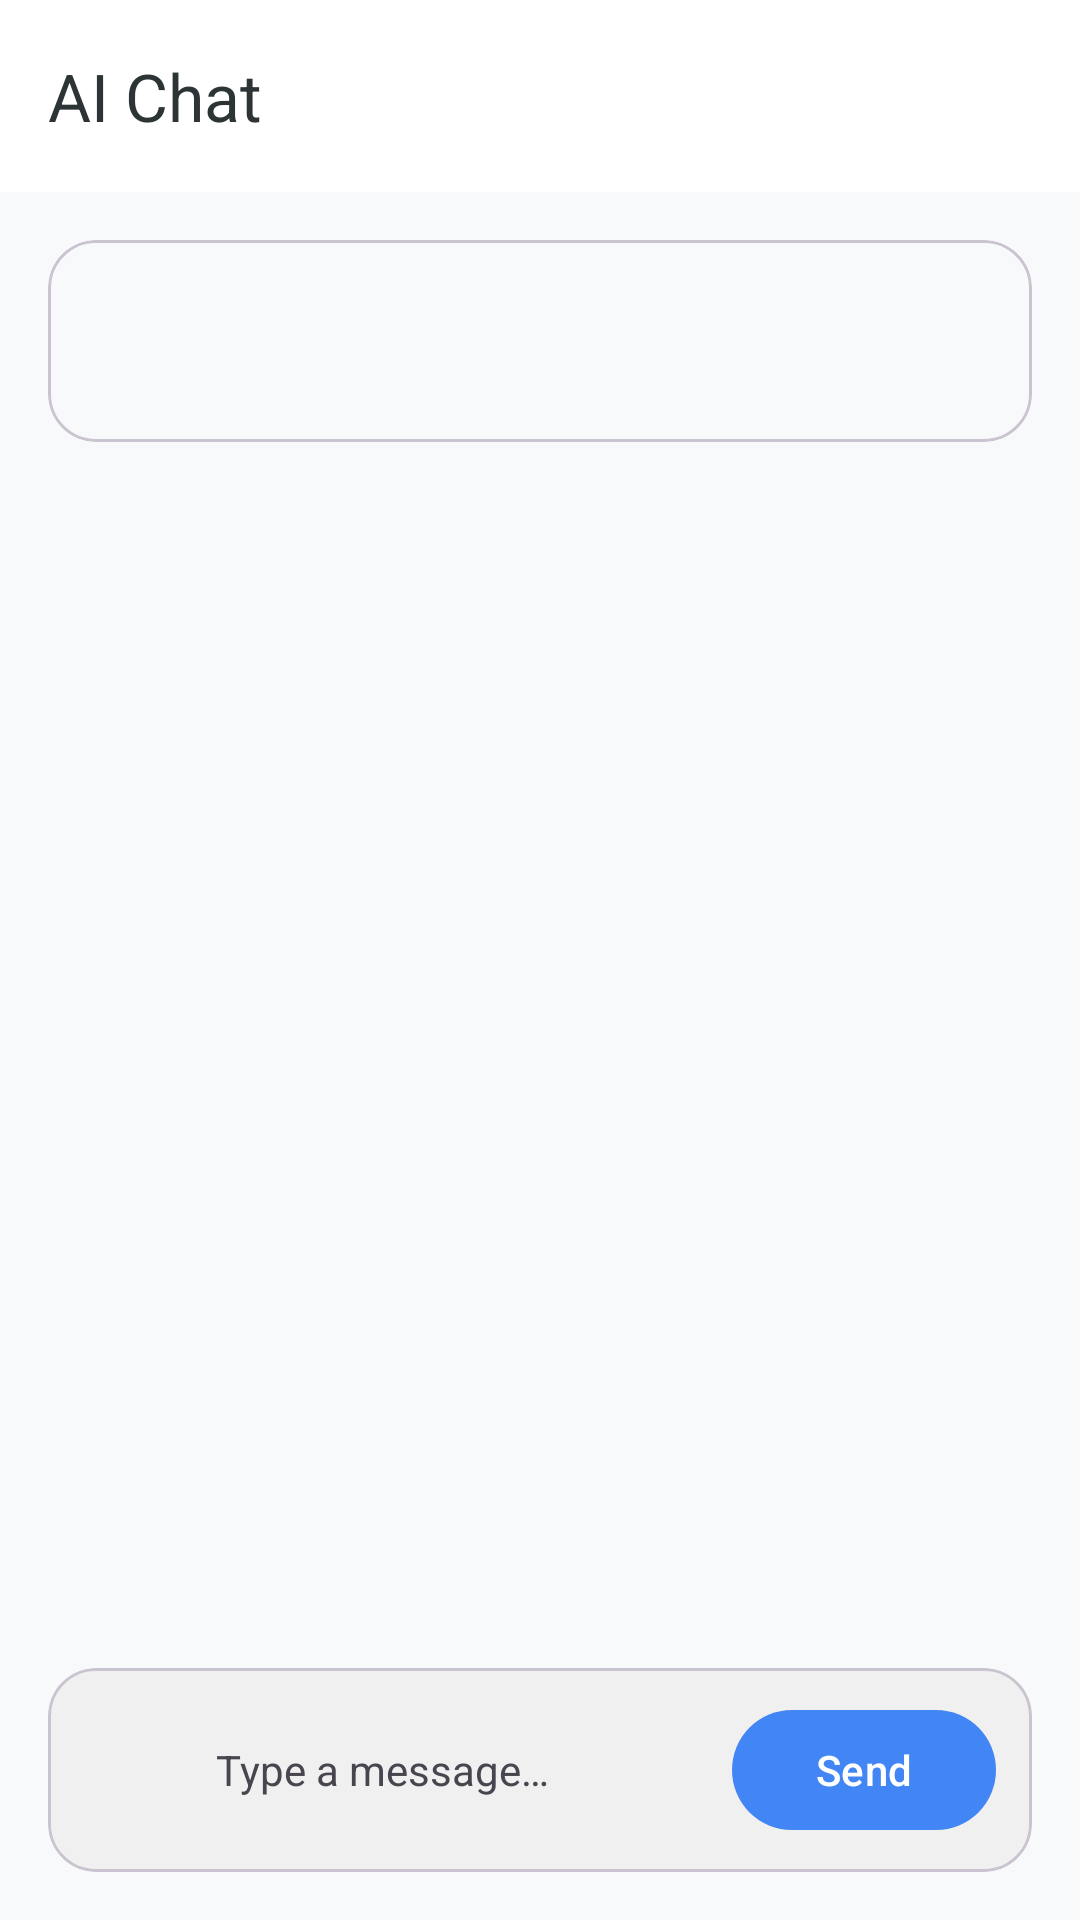

The Android layout XML behind this screen, and the referenced resources:
<!-- AndroidManifest.xml: activity theme Theme.KGPT -->
<!-- res/layout/activity_ai_chat.xml -->
<?xml version="1.0" encoding="utf-8"?>
<androidx.coordinatorlayout.widget.CoordinatorLayout
    xmlns:android="http://schemas.android.com/apk/res/android"
    xmlns:app="http://schemas.android.com/apk/res-auto"
    android:id="@+id/root_ai_chat"
    android:layout_width="match_parent"
    android:layout_height="match_parent">

    <com.google.android.material.appbar.AppBarLayout
        android:id="@+id/appbar_ai_chat"
        android:layout_width="match_parent"
        android:layout_height="wrap_content">

        <com.google.android.material.appbar.MaterialToolbar
            android:id="@+id/toolbar_ai_chat"
            android:layout_width="match_parent"
            android:layout_height="wrap_content"
            android:background="?attr/colorSurface"
            app:title="@string/ui_ai_chat_title" />

    </com.google.android.material.appbar.AppBarLayout>

    <LinearLayout
        android:id="@+id/content_ai_chat"
        android:layout_width="match_parent"
        android:layout_height="match_parent"
        android:orientation="vertical"
        android:padding="16dp"
        app:layout_behavior="@string/appbar_scrolling_view_behavior">

        
        <com.google.android.material.card.MaterialCardView
            android:id="@+id/card_ai_chat_info"
            android:layout_width="match_parent"
            android:layout_height="wrap_content"
            app:cardBackgroundColor="?attr/colorSurfaceContainer"
            app:cardCornerRadius="16dp"
            app:cardElevation="0dp">

            <LinearLayout
                android:layout_width="match_parent"
                android:layout_height="wrap_content"
                android:orientation="vertical"
                android:padding="14dp">

                <TextView
                    android:id="@+id/tv_ai_chat_current"
                    android:layout_width="match_parent"
                    android:layout_height="wrap_content"
                    android:textColor="?attr/colorOnSurface"
                    android:textSize="14sp"
                    android:textStyle="bold" />

                <TextView
                    android:id="@+id/tv_ai_chat_memory"
                    android:layout_width="match_parent"
                    android:layout_height="wrap_content"
                    android:layout_marginTop="4dp"
                    android:textColor="?attr/colorOnSurfaceVariant"
                    android:textSize="12sp" />

                <TextView
                    android:id="@+id/tv_ai_chat_warning"
                    android:layout_width="match_parent"
                    android:layout_height="wrap_content"
                    android:layout_marginTop="8dp"
                    android:text="@string/ui_ai_chat_not_configured"
                    android:textColor="?attr/colorError"
                    android:textSize="12sp"
                    android:visibility="gone" />

            </LinearLayout>

        </com.google.android.material.card.MaterialCardView>

        <androidx.recyclerview.widget.RecyclerView
            android:id="@+id/rv_ai_chat"
            android:layout_width="match_parent"
            android:layout_height="0dp"
            android:layout_weight="1"
            android:layout_marginTop="12dp"
            android:clipToPadding="false"
            android:paddingBottom="8dp" />

        
        <com.google.android.material.card.MaterialCardView
            android:layout_width="match_parent"
            android:layout_height="wrap_content"
            android:layout_marginTop="10dp"
            app:cardBackgroundColor="?attr/colorSurfaceVariant"
            app:cardCornerRadius="16dp"
            app:cardElevation="0dp"
            app:strokeColor="?attr/colorOutlineVariant"
            app:strokeWidth="1dp">

            <LinearLayout
                android:layout_width="match_parent"
                android:layout_height="wrap_content"
                android:orientation="vertical"
                android:paddingHorizontal="12dp"
                android:paddingVertical="10dp">

                
                <androidx.recyclerview.widget.RecyclerView
                    android:id="@+id/rv_ai_chat_pending"
                    android:layout_width="match_parent"
                    android:layout_height="220dp"
                    android:visibility="gone"
                    android:clipToPadding="false"
                    android:overScrollMode="never"
                    android:paddingBottom="6dp" />

                <LinearLayout
                    android:layout_width="match_parent"
                    android:layout_height="wrap_content"
                    android:gravity="center_vertical"
                    android:orientation="horizontal">

                <ImageButton
                    android:id="@+id/btn_ai_chat_plus"
                    android:layout_width="36dp"
                    android:layout_height="36dp"
                    android:background="@null"
                    android:contentDescription="@string/ui_add"
                    android:src="@drawable/ic_add"
                    android:tint="?attr/colorOnSurface"
                    android:layout_marginEnd="8dp" />

                <EditText
                    android:id="@+id/et_ai_chat_input"
                    android:layout_width="0dp"
                    android:layout_height="wrap_content"
                    android:layout_weight="1"
                    android:background="@null"
                    android:hint="@string/ui_ai_chat_hint"
                    android:imeOptions="actionSend"
                    android:inputType="textMultiLine"
                    android:maxLines="4"
                    android:minLines="1"
                    android:textColor="?attr/colorOnSurface"
                    android:textColorHint="?attr/colorOnSurfaceVariant"
                    android:textSize="14sp" />

                <com.google.android.material.button.MaterialButton
                    android:id="@+id/btn_ai_chat_send"
                    android:layout_width="wrap_content"
                    android:layout_height="wrap_content"
                    android:layout_marginStart="10dp"
                    android:text="@string/ui_ai_chat_send" />

                </LinearLayout>

            </LinearLayout>

        </com.google.android.material.card.MaterialCardView>

    </LinearLayout>

</androidx.coordinatorlayout.widget.CoordinatorLayout>
<!-- resources referenced by this layout -->
<resources>
  <string name="ui_add">Add</string>
  <string name="ui_ai_chat_hint">Type a message…</string>
  <string name="ui_ai_chat_not_configured">AI is not configured yet. Please set provider/API key first.</string>
  <string name="ui_ai_chat_send">Send</string>
  <string name="ui_ai_chat_title">AI Chat</string>
  <color name="primary">#4285F4</color>
  <color name="primary_light">#D2E3FC</color>
  <color name="white">#FFFFFFFF</color>
  <color name="accent">#1967D2</color>
  <color name="accent_dark">#8AB4F8</color>
  <color name="background_light">#F8F9FA</color>
  <color name="surface_light">#FFFFFF</color>
  <color name="text_primary_light">#2D3436</color>
  <color name="chip_bg_default">#F0F0F0</color>
  <color name="container_background">@color/container_background_light</color>
  <color name="surface_variant">#F0F0F0</color>
  <style name="Widget.KGPT.Slider" parent="Widget.MaterialComponents.Slider">
          
          <item name="thumbRadius">4dp</item>
      </style>
  <style name="TextAppearance.KGPT.DisplayLarge" parent="TextAppearance.Material3.DisplayLarge">
          <item name="android:textColor">?attr/colorOnSurface</item>
      </style>
  <style name="TextAppearance.KGPT.DisplayMedium" parent="TextAppearance.Material3.DisplayMedium">
          <item name="android:textColor">?attr/colorOnSurface</item>
      </style>
  <style name="TextAppearance.KGPT.DisplaySmall" parent="TextAppearance.Material3.DisplaySmall">
          <item name="android:textColor">?attr/colorOnSurface</item>
      </style>
  <style name="TextAppearance.KGPT.HeadlineLarge" parent="TextAppearance.Material3.HeadlineLarge">
          <item name="android:textColor">?attr/colorOnSurface</item>
      </style>
  <style name="TextAppearance.KGPT.HeadlineMedium" parent="TextAppearance.Material3.HeadlineMedium">
          <item name="android:textColor">?attr/colorOnSurface</item>
      </style>
  <style name="TextAppearance.KGPT.HeadlineSmall" parent="TextAppearance.Material3.HeadlineSmall">
          <item name="android:textColor">?attr/colorOnSurface</item>
      </style>
  <style name="TextAppearance.KGPT.TitleLarge" parent="TextAppearance.Material3.TitleLarge">
          <item name="android:textColor">?attr/colorOnSurface</item>
      </style>
  <style name="TextAppearance.KGPT.TitleMedium" parent="TextAppearance.Material3.TitleMedium">
          <item name="android:textColor">?attr/colorOnSurface</item>
      </style>
  <style name="TextAppearance.KGPT.TitleSmall" parent="TextAppearance.Material3.TitleSmall">
          <item name="android:textColor">?attr/colorOnSurface</item>
      </style>
  <style name="TextAppearance.KGPT.BodyLarge" parent="TextAppearance.Material3.BodyLarge">
          <item name="android:textColor">?attr/colorOnSurface</item>
      </style>
  <style name="TextAppearance.KGPT.BodyMedium" parent="TextAppearance.Material3.BodyMedium">
          <item name="android:textColor">?attr/colorOnSurface</item>
      </style>
  <style name="TextAppearance.KGPT.BodySmall" parent="TextAppearance.Material3.BodySmall">
          <item name="android:textColor">?attr/colorOnSurfaceVariant</item>
      </style>
  <style name="TextAppearance.KGPT.LabelLarge" parent="TextAppearance.Material3.LabelLarge">
          <item name="android:textColor">?attr/colorOnSurface</item>
      </style>
  <style name="TextAppearance.KGPT.LabelMedium" parent="TextAppearance.Material3.LabelMedium">
          <item name="android:textColor">?attr/colorOnSurfaceVariant</item>
      </style>
  <style name="TextAppearance.KGPT.LabelSmall" parent="TextAppearance.Material3.LabelSmall">
          <item name="android:textColor">?attr/colorOnSurfaceVariant</item>
      </style>
  <color name="container_background_light">#F8F9FA</color>
</resources>
